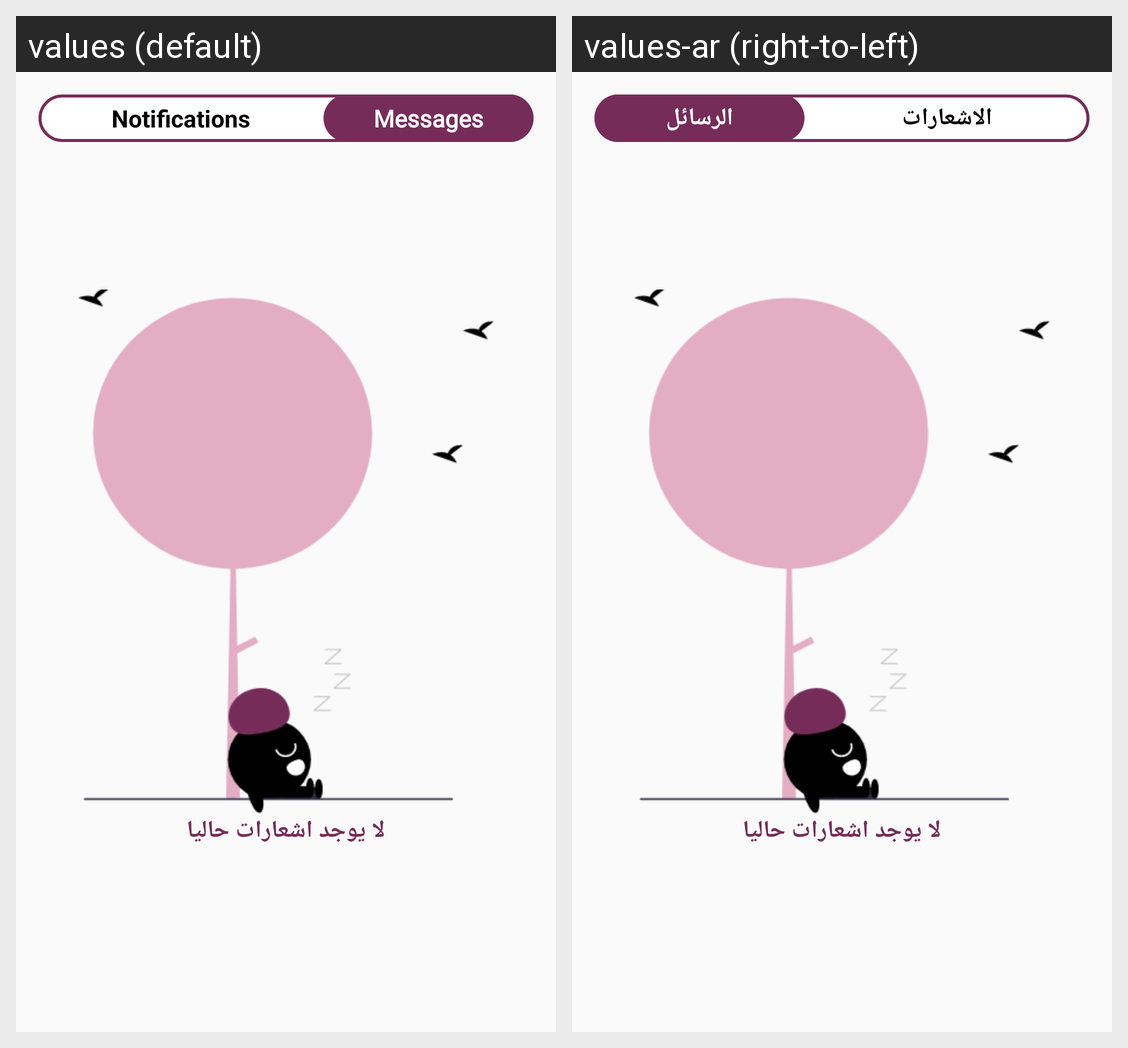

For this localized Android screen grid, give each drawn string resource with its value in every locale shown.
Android screen res/layout/fragment_messages.xml rendered under 2 locales, left to right: values (default), values-ar (right-to-left). Device: Nexus 5 (rendered at 1080×1920; each locale shown at half size, 540×960, under a caption strip naming it); theme Theme.Design.Light.NoActionBar.
Strings drawn on this screen, with the default value and each locale's value (text and hints the layout hard-codes, and strings that could not be matched under every locale, appear in the picture but are not listed):

notifications
  values: Notifications
  values-ar: الاشعارات

Messages
  values: Messages
  values-ar: الرسائل
